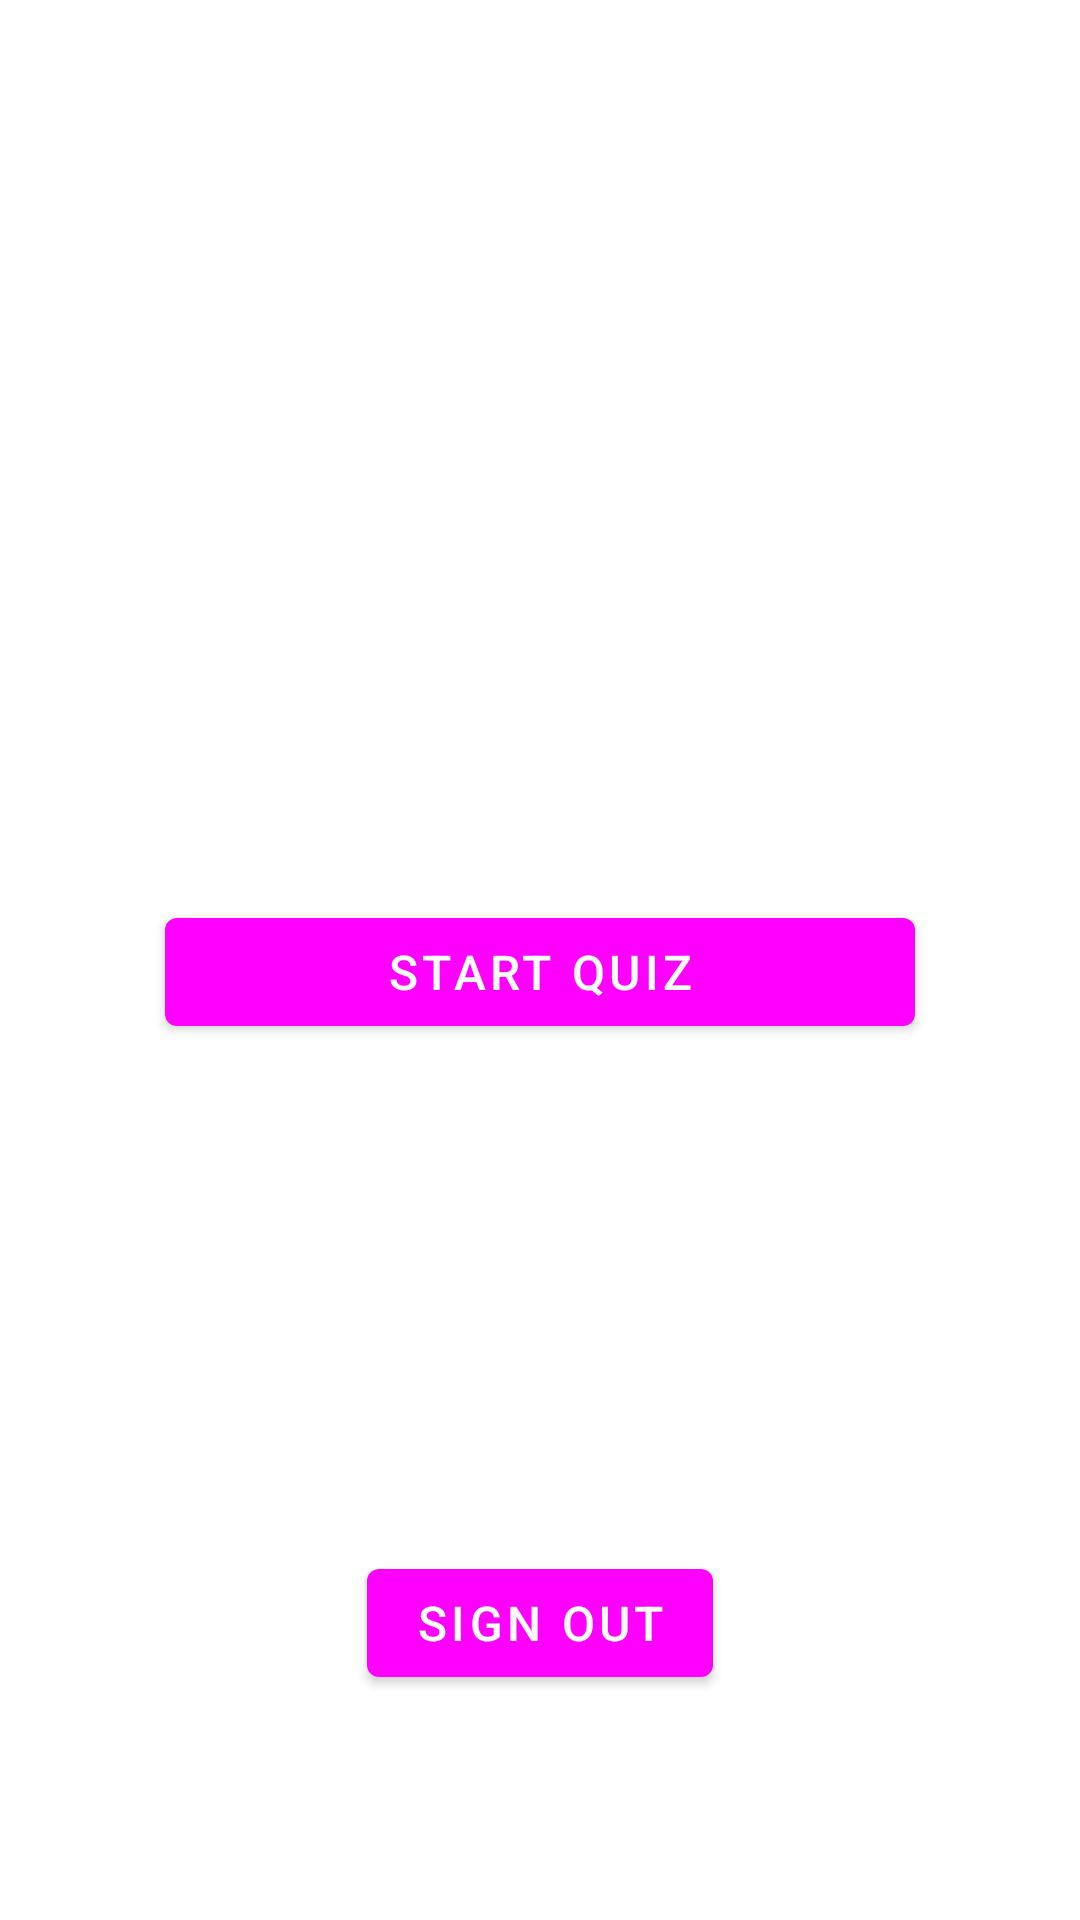

Reconstruct the res/layout file that produces this screen, plus the resources it refers to.
<!-- AndroidManifest.xml: activity theme SignupTheme -->
<!-- res/layout/activity_main.xml -->
<?xml version="1.0" encoding="utf-8"?>
<androidx.constraintlayout.widget.ConstraintLayout xmlns:android="http://schemas.android.com/apk/res/android"
    xmlns:app="http://schemas.android.com/apk/res-auto"
    xmlns:tools="http://schemas.android.com/tools"
    android:layout_width="match_parent"
    android:layout_height="match_parent"
    tools:context="com.quizGame.quizgame.MainActivity">

    <Button
        android:id="@+id/buttonSignOut"
        android:layout_width="wrap_content"
        android:layout_height="wrap_content"
        android:layout_marginBottom="75dp"
        android:text="Sign out"
        android:textSize="16sp"
        app:layout_constraintBottom_toBottomOf="parent"
        app:layout_constraintEnd_toEndOf="parent"
        app:layout_constraintHorizontal_bias="0.5"
        app:layout_constraintStart_toStartOf="parent" />

    <ImageView
        android:id="@+id/imageView4"
        android:layout_width="350dp"
        android:layout_height="250dp"
        android:layout_marginTop="20dp"
        android:scaleType="centerCrop"
        app:layout_constraintEnd_toEndOf="parent"
        app:layout_constraintHorizontal_bias="0.5"
        app:layout_constraintStart_toStartOf="parent"
        app:layout_constraintTop_toTopOf="parent"
        app:srcCompat="@drawable/splash_image" />

    <Button
        android:id="@+id/buttonStartQuiz"
        android:layout_width="250dp"
        android:layout_height="wrap_content"
        android:layout_marginTop="30dp"
        android:text="Start Quiz"
        android:textSize="16sp"
        app:layout_constraintEnd_toEndOf="parent"
        app:layout_constraintHorizontal_bias="0.5"
        app:layout_constraintStart_toStartOf="parent"
        app:layout_constraintTop_toBottomOf="@+id/imageView4" />
</androidx.constraintlayout.widget.ConstraintLayout>
<!-- resources referenced by this layout -->
<resources>
  <style name="SignupTheme" parent="Theme.MaterialComponents.DayNight.DarkActionBar">
          
          <item name="colorPrimary">@color/orange</item>
          <item name="colorPrimaryVariant">@color/orange</item>
          <item name="colorOnPrimary">@color/white</item>
          
          <item name="colorSecondary">@color/teal_200</item>
          <item name="colorSecondaryVariant">@color/teal_700</item>
          <item name="colorOnSecondary">@color/black</item>
          
          <item name="android:statusBarColor">?attr/colorPrimaryVariant</item>
          
      </style>
  <!-- not gathered from this repository: default colours our renderer supplied (Android Studio template values) -->
  <color name="teal_200">#FF03DAC5</color>
  <color name="teal_700">#FF018786</color>
  <color name="black">#FF000000</color>
  <color name="white">#FFFFFFFF</color>
</resources>
